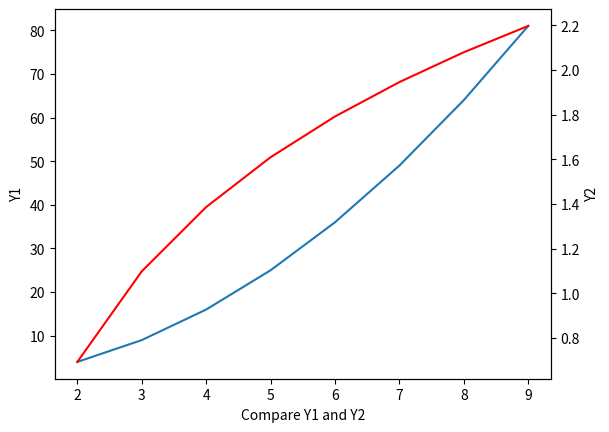

This chart was generated by the following Python code:
"""
@File    : 2_双坐标轴面向对象的画法.py
@Time    : 2020/4/26 4:44 下午
[redacted]
@Software: PyCharm
"""
from matplotlib import pyplot
import numpy
def run():
    x=numpy.arange(2,10,1)
    y1=x*x
    y2=numpy.log(x)

    fig=pyplot.figure()

    # 创建轴
    ax=fig.add_subplot(111)
    # 画线
    ax.plot(x,y1)
    # 设置轴名称
    ax.set_ylabel('Y1')

    # 设置第二个轴
    ax2=ax.twinx()
    ax2.plot(x,y2,color='red')
    ax2.set_ylabel('Y2')

    ax.set_xlabel('Compare Y1 and Y2')

    pyplot.show()

run()










